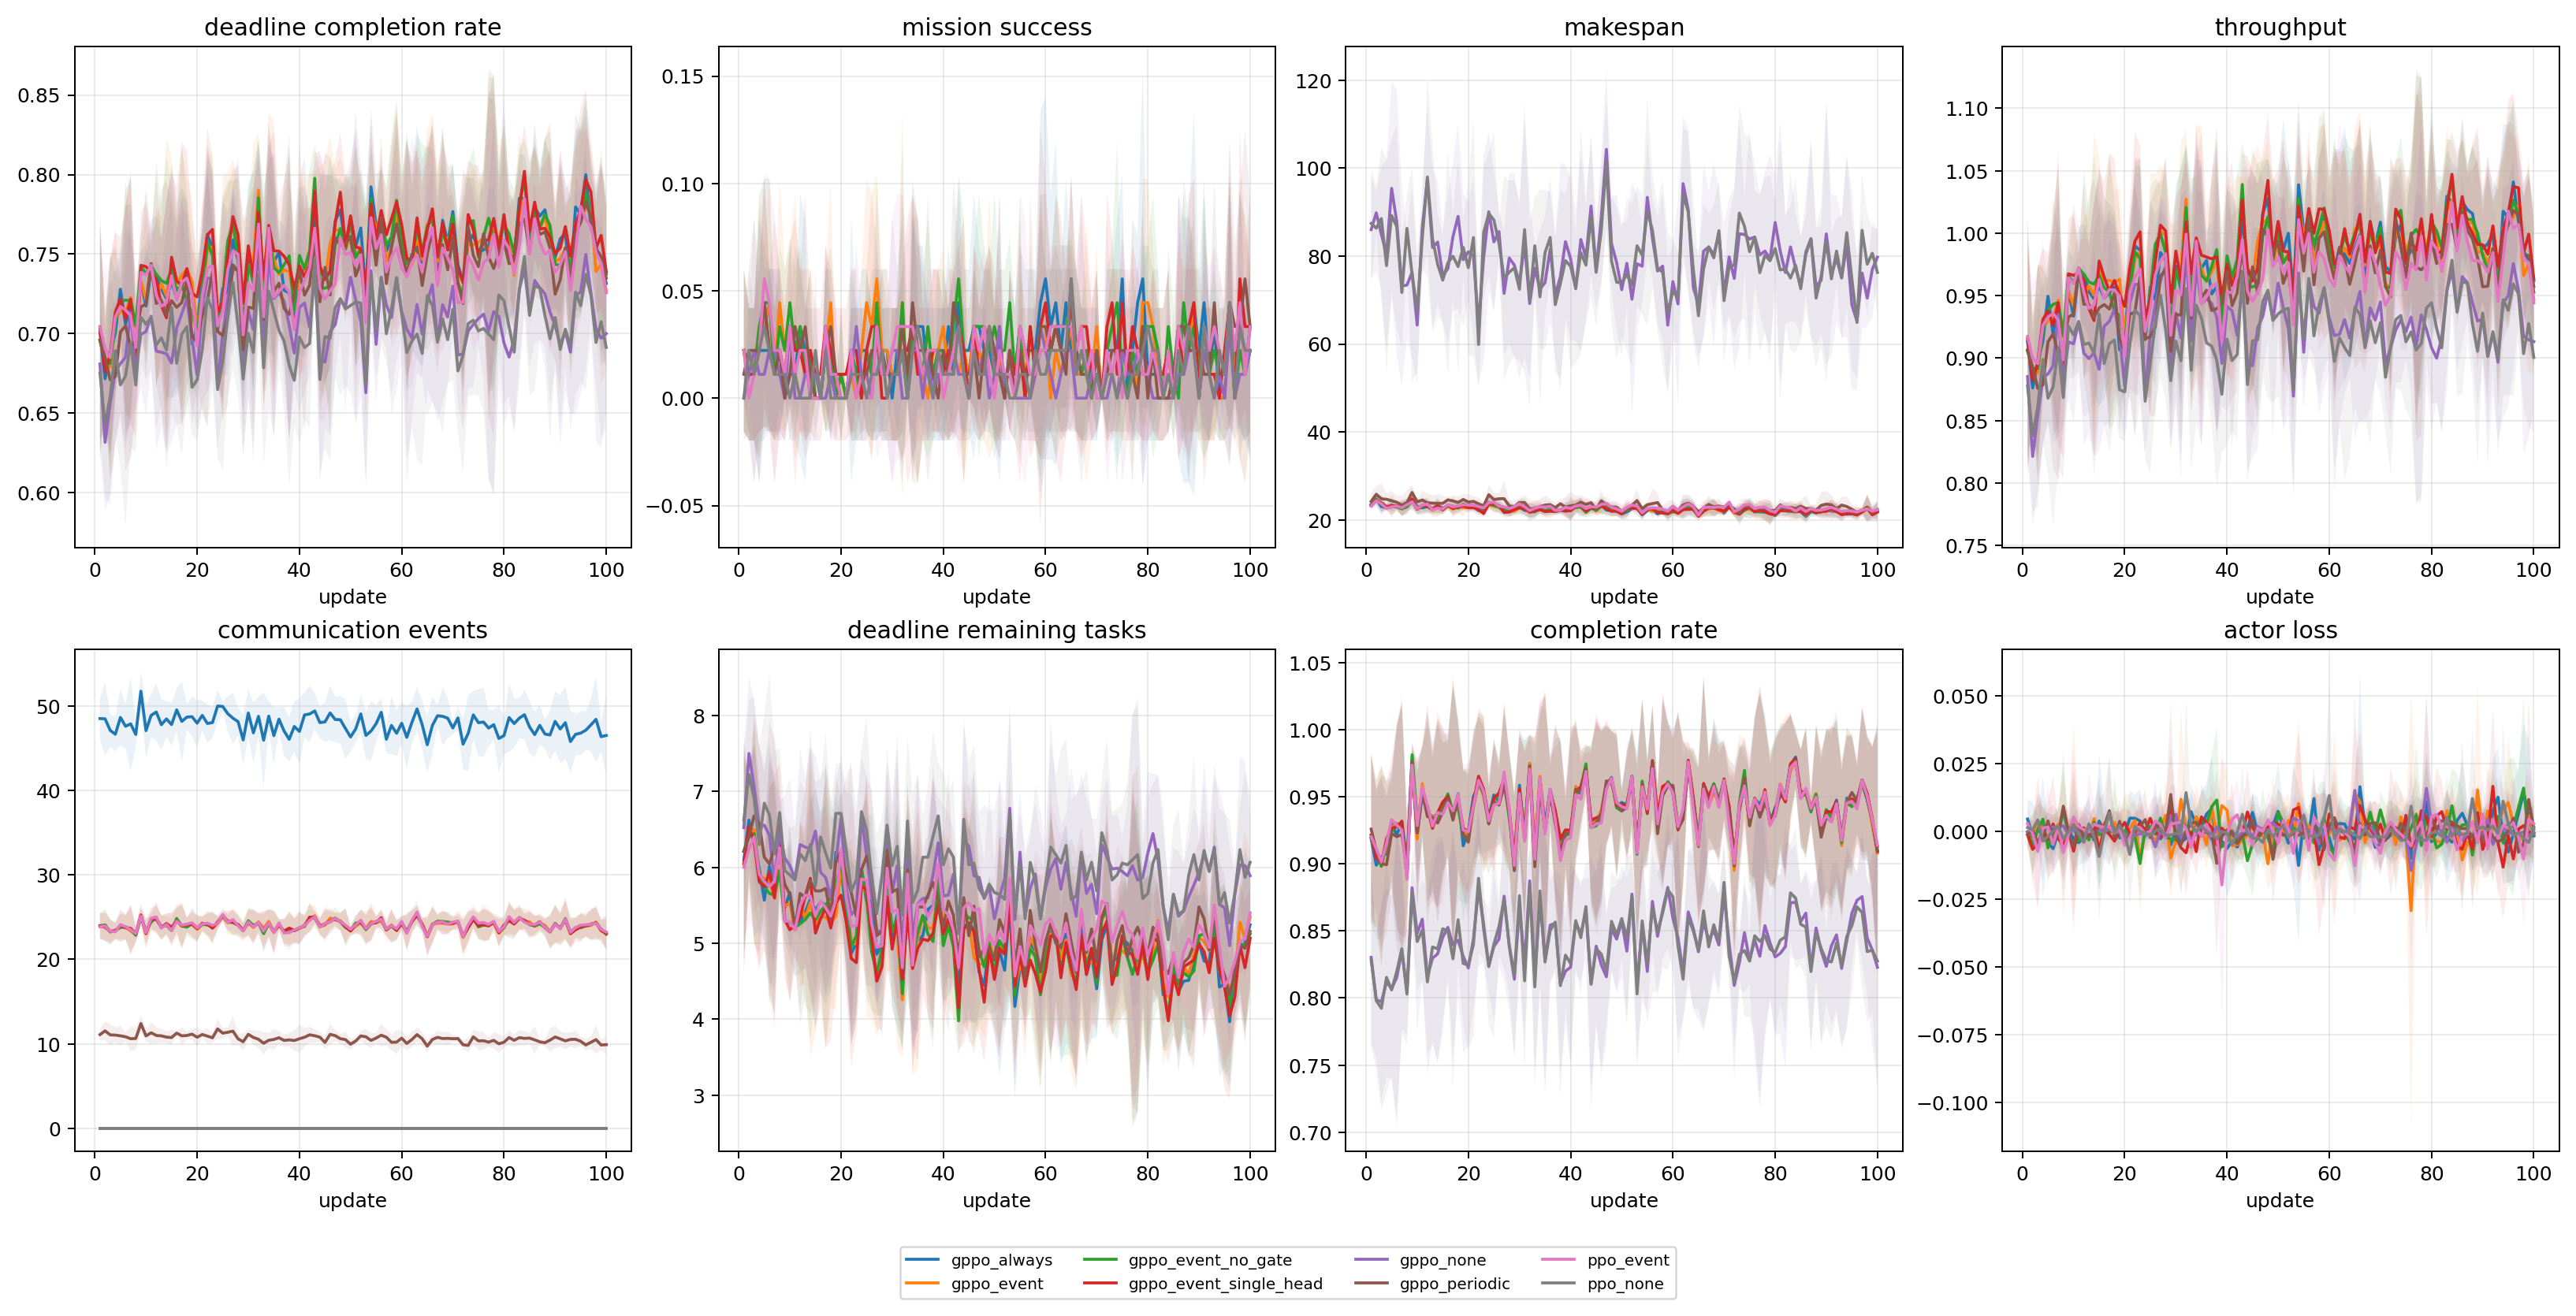

The data file committed next to this chart (first rows):
method_id, update, training_seeds, deadline_completion_rate, deadline_completion_rate_ci95_lower, deadline_completion_rate_ci95_upper, mission_success, mission_success_ci95_lower, mission_success_ci95_upper, makespan, makespan_ci95_lower, makespan_ci95_upper, throughput, throughput_ci95_lower, throughput_ci95_upper, communication_events, communication_events_ci95_lower, communication_events_ci95_upper, deadline_remaining_tasks, deadline_remaining_tasks_ci95_lower, deadline_remaining_tasks_ci95_upper, completion_rate, completion_rate_ci95_lower, completion_rate_ci95_upper
gppo_always, 1.0, 5, 0.7007, 0.6339, 0.7675, 0.02222, -0.01555, 0.06, 23.5, 22.78, 24.22, 0.913, 0.8262, 0.9998, 48.52, 46.1, 50.94, 6.1, 4.788, 7.412, 0.9185, 0.8562, 0.9807
gppo_always, 2.0, 5, 0.6717, 0.6405, 0.7029, 0.01111, -0.01973, 0.04196, 24.74, 22.87, 26.62, 0.8761, 0.8339, 0.9182, 48.49, 44.12, 52.86, 6.622, 5.937, 7.307, 0.8989, 0.843, 0.9549
gppo_always, 3.0, 5, 0.6869, 0.6242, 0.7496, 0.01111, -0.01973, 0.04196, 23.05, 21.31, 24.8, 0.8959, 0.8174, 0.9745, 47.12, 45.19, 49.05, 6.344, 5.073, 7.616, 0.9052, 0.8449, 0.9656
gppo_always, 4.0, 5, 0.7007, 0.6635, 0.7379, 0.02222, -0.03947, 0.08391, 22.75, 22.02, 23.49, 0.9139, 0.8728, 0.9549, 46.67, 44.62, 48.71, 5.989, 5.182, 6.795, 0.9075, 0.865, 0.95
gppo_always, 5.0, 5, 0.7279, 0.7034, 0.7524, 0.02222, -0.01555, 0.06, 23.34, 21.98, 24.71, 0.9495, 0.9211, 0.9779, 48.66, 45.3, 52.01, 5.567, 5.012, 6.121, 0.9299, 0.8916, 0.9682
gppo_always, 6.0, 5, 0.706, 0.6317, 0.7803, 0.02222, -0.01555, 0.06, 22.99, 22.39, 23.6, 0.9193, 0.8378, 1.001, 47.61, 44.98, 50.24, 6.011, 4.507, 7.515, 0.9214, 0.8428, 1
gppo_always, 7.0, 5, 0.7166, 0.6516, 0.7817, 0.02222, -0.01555, 0.06, 22.52, 20.78, 24.27, 0.9395, 0.8426, 1.036, 47.9, 42.3, 53.5, 5.7, 4.38, 7.02, 0.9317, 0.8413, 1.022
gppo_always, 8.0, 5, 0.7078, 0.6961, 0.7195, 0.02222, -0.01555, 0.06, 22.99, 21.96, 24.03, 0.9206, 0.8972, 0.9441, 46.64, 45.21, 48.08, 5.922, 5.565, 6.279, 0.9002, 0.8635, 0.9369
gppo_always, 9.0, 5, 0.7326, 0.7138, 0.7514, 0.0, 0.0, 0.0, 24.55, 22.94, 26.16, 0.9541, 0.921, 0.9873, 51.77, 49.54, 54, 5.467, 5.054, 5.879, 0.9772, 0.9691, 0.9854
gppo_always, 10.0, 5, 0.7174, 0.6778, 0.7569, 0.01111, -0.01973, 0.04196, 23.08, 21.21, 24.96, 0.9336, 0.8875, 0.9797, 47.09, 43.92, 50.25, 5.667, 4.79, 6.543, 0.9215, 0.8678, 0.9752
gppo_always, 11.0, 5, 0.7394, 0.7073, 0.7716, 0.01111, -0.01973, 0.04196, 22.76, 20.98, 24.54, 0.9687, 0.9324, 1.005, 48.9, 46.32, 51.48, 5.222, 4.559, 5.886, 0.9522, 0.9166, 0.9878
gppo_always, 12.0, 5, 0.736, 0.6977, 0.7744, 0.03333, -0.02836, 0.09502, 23.03, 21.89, 24.18, 0.9669, 0.9258, 1.008, 49.3, 45.92, 52.68, 5.278, 4.6, 5.955, 0.9382, 0.87, 1.006
gppo_always, 13.0, 5, 0.7282, 0.6964, 0.76, 0.02222, -0.03947, 0.08391, 22.33, 21.35, 23.31, 0.9531, 0.9156, 0.9907, 47.8, 44.8, 50.8, 5.411, 4.675, 6.147, 0.935, 0.8799, 0.9901
gppo_always, 14.0, 5, 0.722, 0.6596, 0.7844, 0.0, 0.0, 0.0, 23.2, 21.82, 24.59, 0.9476, 0.8705, 1.025, 48.48, 46.32, 50.64, 5.578, 4.305, 6.85, 0.9366, 0.8661, 1.007
gppo_always, 15.0, 5, 0.7329, 0.6595, 0.8063, 0.0, 0.0, 0.0, 22.65, 21.23, 24.07, 0.9577, 0.8616, 1.054, 47.81, 45.31, 50.31, 5.433, 3.833, 7.033, 0.9455, 0.8943, 0.9966
gppo_always, 16.0, 5, 0.7219, 0.6614, 0.7824, 0.0, 0.0, 0.0, 23.18, 22.2, 24.17, 0.9479, 0.8668, 1.029, 49.56, 47.01, 52.11, 5.544, 4.357, 6.731, 0.9505, 0.9033, 0.9977
gppo_always, 17.0, 5, 0.731, 0.6704, 0.7916, 0.03333, -0.004443, 0.07111, 22.97, 21.7, 24.25, 0.9526, 0.8817, 1.023, 48.19, 43.46, 52.92, 5.5, 4.18, 6.82, 0.9366, 0.8394, 1.034
gppo_always, 18.0, 5, 0.7368, 0.6894, 0.7843, 0.01111, -0.01973, 0.04196, 22.84, 21.58, 24.09, 0.9569, 0.8961, 1.018, 48.7, 47.16, 50.24, 5.3, 4.378, 6.222, 0.9521, 0.8972, 1.007
gppo_always, 19.0, 5, 0.6934, 0.6606, 0.7263, 0.0, 0.0, 0.0, 23.56, 22.36, 24.76, 0.9066, 0.8602, 0.953, 48.74, 46.4, 51.09, 6.2, 5.442, 6.958, 0.9134, 0.8569, 0.9699
gppo_always, 20.0, 5, 0.7047, 0.6687, 0.7407, 0.01111, -0.01973, 0.04196, 23.18, 22.07, 24.28, 0.9168, 0.8735, 0.9601, 47.98, 45.18, 50.78, 5.989, 5.345, 6.633, 0.9243, 0.8805, 0.9681
gppo_always, 21.0, 5, 0.7346, 0.7026, 0.7665, 0.0, 0.0, 0.0, 23.08, 22.1, 24.06, 0.9656, 0.9259, 1.005, 48.9, 47.13, 50.67, 5.389, 4.708, 6.07, 0.9502, 0.9025, 0.9978
gppo_always, 22.0, 5, 0.7621, 0.7088, 0.8154, 0.02222, -0.03947, 0.08391, 22.13, 21.26, 23.01, 0.9898, 0.9229, 1.057, 47.94, 45.68, 50.21, 4.867, 3.64, 6.093, 0.9582, 0.9075, 1.009
gppo_always, 23.0, 5, 0.7542, 0.7062, 0.8022, 0.01111, -0.01973, 0.04196, 22.23, 21.64, 22.81, 0.9864, 0.9128, 1.06, 48.04, 46.18, 49.91, 5.0, 3.995, 6.005, 0.954, 0.9078, 1
gppo_always, 24.0, 5, 0.7035, 0.6772, 0.7298, 0.02222, -0.01555, 0.06, 24.01, 22.87, 25.16, 0.9151, 0.8753, 0.9548, 50.01, 48.1, 51.92, 5.978, 5.324, 6.631, 0.9343, 0.9105, 0.9582
gppo_always, 25.0, 5, 0.7285, 0.6735, 0.7835, 0.02222, -0.01555, 0.06, 23.4, 21.94, 24.86, 0.9569, 0.8886, 1.025, 49.96, 49.37, 50.54, 5.544, 4.439, 6.649, 0.9512, 0.9119, 0.9905
gppo_always, 26.0, 5, 0.7253, 0.6742, 0.7763, 0.01111, -0.01973, 0.04196, 23.2, 21.61, 24.79, 0.9465, 0.8781, 1.015, 49.1, 47.01, 51.19, 5.567, 4.423, 6.711, 0.9461, 0.9141, 0.9782
gppo_always, 27.0, 5, 0.7589, 0.7251, 0.7928, 0.01111, -0.01973, 0.04196, 22.34, 21.2, 23.48, 0.9844, 0.9426, 1.026, 48.57, 45.56, 51.58, 4.856, 4.186, 5.525, 0.9642, 0.9165, 1.012
gppo_always, 28.0, 5, 0.7463, 0.6814, 0.8111, 0.02222, -0.01555, 0.06, 22.7, 20.85, 24.54, 0.979, 0.8962, 1.062, 48.17, 46.51, 49.82, 5.0, 3.751, 6.249, 0.9388, 0.8926, 0.985
gppo_always, 29.0, 5, 0.7002, 0.6511, 0.7494, 0.02222, -0.01555, 0.06, 22.03, 20.93, 23.14, 0.9173, 0.8589, 0.9757, 45.99, 43.02, 48.96, 6.022, 5.096, 6.948, 0.8949, 0.8377, 0.9521
gppo_always, 30.0, 5, 0.7465, 0.6985, 0.7946, 0.0, 0.0, 0.0, 22.9, 21.64, 24.17, 0.9737, 0.9089, 1.038, 49.18, 46.4, 51.95, 5.089, 4.135, 6.043, 0.9584, 0.9164, 1
gppo_always, 31.0, 5, 0.7319, 0.6616, 0.8022, 0.02222, -0.01555, 0.06, 22.18, 20.71, 23.65, 0.9544, 0.8574, 1.051, 46.83, 43.25, 50.42, 5.378, 3.909, 6.847, 0.9172, 0.8424, 0.992
gppo_always, 32.0, 5, 0.7841, 0.7463, 0.8219, 0.02222, -0.03947, 0.08391, 22.13, 20.56, 23.7, 1.02, 0.9689, 1.071, 48.79, 46.46, 51.12, 4.322, 3.576, 5.069, 0.9746, 0.954, 0.9953
gppo_always, 33.0, 5, 0.7276, 0.6735, 0.7818, 0.0, 0.0, 0.0, 21.84, 19.99, 23.69, 0.9579, 0.8847, 1.031, 45.96, 40.31, 51.6, 5.567, 4.446, 6.688, 0.9063, 0.8178, 0.9948
gppo_always, 34.0, 5, 0.7578, 0.6889, 0.8266, 0.03333, -0.02836, 0.09502, 22.66, 21.43, 23.9, 0.9823, 0.8931, 1.072, 48.81, 47.08, 50.54, 4.889, 3.57, 6.207, 0.9631, 0.908, 1.018
gppo_always, 35.0, 5, 0.7454, 0.6859, 0.8049, 0.03333, -0.004443, 0.07111, 22.08, 21.21, 22.95, 0.9718, 0.8947, 1.049, 46.5, 43.1, 49.9, 5.033, 3.9, 6.166, 0.9291, 0.8432, 1.015
gppo_always, 36.0, 5, 0.7509, 0.7298, 0.7721, 0.03333, -0.004443, 0.07111, 22.38, 21.17, 23.59, 0.9782, 0.9535, 1.003, 48.46, 47.06, 49.85, 5.1, 4.697, 5.503, 0.9555, 0.9308, 0.9802
gppo_always, 37.0, 5, 0.7273, 0.6868, 0.7678, 0.01111, -0.01973, 0.04196, 22.16, 21.61, 22.72, 0.9513, 0.8942, 1.008, 47.06, 44.13, 49.98, 5.444, 4.578, 6.311, 0.9383, 0.8749, 1.002
gppo_always, 38.0, 5, 0.7257, 0.6356, 0.8158, 0.01111, -0.01973, 0.04196, 22.25, 21.34, 23.16, 0.9571, 0.8404, 1.074, 46.07, 43.49, 48.64, 5.5, 3.816, 7.184, 0.9036, 0.8158, 0.9915
gppo_always, 39.0, 5, 0.7105, 0.6821, 0.7389, 0.01111, -0.01973, 0.04196, 22.77, 21.48, 24.06, 0.9239, 0.8827, 0.9652, 47.59, 44.56, 50.62, 5.9, 5.284, 6.516, 0.9243, 0.9012, 0.9474
gppo_always, 40.0, 5, 0.7393, 0.6868, 0.7917, 0.01111, -0.01973, 0.04196, 22.09, 20.13, 24.05, 0.9697, 0.9045, 1.035, 47.0, 43.11, 50.89, 5.144, 4.227, 6.062, 0.9249, 0.8551, 0.9948
gppo_always, 41.0, 5, 0.7393, 0.6859, 0.7928, 0.03333, -0.004443, 0.07111, 23.09, 22.01, 24.17, 0.9622, 0.8938, 1.031, 48.96, 46.29, 51.62, 5.233, 4.305, 6.162, 0.9549, 0.9044, 1.005
gppo_always, 42.0, 5, 0.745, 0.7112, 0.7787, 0.01111, -0.01973, 0.04196, 22.93, 20.85, 25.01, 0.9707, 0.9216, 1.02, 49.07, 45.71, 52.42, 5.078, 4.437, 5.718, 0.9522, 0.9315, 0.9728
gppo_always, 43.0, 5, 0.7775, 0.7695, 0.7854, 0.04444, -0.01326, 0.1021, 22.38, 21.22, 23.54, 1.012, 1.002, 1.022, 49.42, 47.28, 51.56, 4.4, 4.243, 4.557, 0.9686, 0.9504, 0.9868
gppo_always, 44.0, 5, 0.739, 0.6769, 0.801, 0.02222, -0.01555, 0.06, 22.78, 21.74, 23.83, 0.9692, 0.8956, 1.043, 48.04, 46.16, 49.93, 5.222, 3.931, 6.513, 0.9303, 0.8716, 0.9889
gppo_always, 45.0, 5, 0.7349, 0.6705, 0.7993, 0.02222, -0.01555, 0.06, 22.42, 21.56, 23.28, 0.9635, 0.8768, 1.05, 48.13, 45.78, 50.49, 5.267, 3.999, 6.534, 0.9326, 0.8597, 1.005
gppo_always, 46.0, 5, 0.7386, 0.6775, 0.7996, 0.03333, -0.02836, 0.09502, 23.41, 21.48, 25.35, 0.9709, 0.9021, 1.04, 49.19, 45.95, 52.43, 5.178, 3.945, 6.411, 0.9355, 0.8717, 0.9993
gppo_always, 47.0, 5, 0.7708, 0.7444, 0.7972, 0.03333, -0.004443, 0.07111, 22.24, 21.03, 23.46, 1.016, 0.9799, 1.052, 48.41, 45.7, 51.12, 4.622, 4.022, 5.222, 0.9587, 0.9149, 1.003
gppo_always, 48.0, 5, 0.7778, 0.7586, 0.797, 0.02222, -0.01555, 0.06, 22.12, 20.77, 23.47, 1.028, 0.9956, 1.06, 48.39, 45.57, 51.21, 4.444, 4.016, 4.872, 0.9643, 0.9294, 0.9991
gppo_always, 49.0, 5, 0.754, 0.7163, 0.7917, 0.02222, -0.01555, 0.06, 21.98, 20.8, 23.16, 0.9812, 0.9307, 1.032, 47.34, 43.77, 50.92, 5.0, 4.232, 5.768, 0.9434, 0.8919, 0.9949
gppo_always, 50.0, 5, 0.7721, 0.7419, 0.8022, 0.01111, -0.01973, 0.04196, 21.37, 20.1, 22.64, 1.008, 0.9706, 1.045, 46.34, 44.54, 48.15, 4.544, 3.849, 5.24, 0.9456, 0.9347, 0.9565
gppo_always, 51.0, 5, 0.7549, 0.671, 0.8389, 0.02222, -0.03947, 0.08391, 21.82, 20.05, 23.58, 0.9865, 0.881, 1.092, 47.29, 45.68, 48.9, 4.9, 3.239, 6.561, 0.9439, 0.9044, 0.9833
gppo_always, 52.0, 5, 0.7664, 0.7282, 0.8047, 0.0, 0.0, 0.0, 22.59, 22.05, 23.12, 0.9999, 0.9439, 1.056, 49.08, 46.85, 51.3, 4.644, 3.871, 5.418, 0.9653, 0.9312, 0.9994
gppo_always, 53.0, 5, 0.7253, 0.6652, 0.7854, 0.02222, -0.01555, 0.06, 22.72, 21.97, 23.47, 0.9508, 0.8711, 1.03, 46.52, 43.67, 49.38, 5.489, 4.198, 6.78, 0.9071, 0.8365, 0.9777
gppo_always, 54.0, 5, 0.7923, 0.7428, 0.8418, 0.01111, -0.01973, 0.04196, 21.17, 19.95, 22.38, 1.039, 0.9698, 1.108, 47.04, 43.52, 50.57, 4.167, 2.938, 5.396, 0.9588, 0.8957, 1.022
gppo_always, 55.0, 5, 0.768, 0.7361, 0.7998, 0.03333, -0.004443, 0.07111, 22.1, 21.25, 22.96, 1.002, 0.9635, 1.04, 47.92, 45.72, 50.12, 4.678, 3.986, 5.37, 0.9415, 0.9023, 0.9806
gppo_always, 56.0, 5, 0.7664, 0.7293, 0.8035, 0.02222, -0.01555, 0.06, 22.54, 21.65, 23.44, 1.005, 0.9595, 1.05, 49.27, 47.55, 50.98, 4.667, 3.996, 5.337, 0.9754, 0.9325, 1.018
gppo_always, 57.0, 5, 0.7521, 0.7415, 0.7628, 0.02222, -0.01555, 0.06, 21.37, 20.36, 22.38, 0.9866, 0.9679, 1.005, 46.07, 44.37, 47.76, 5.0, 4.818, 5.182, 0.9333, 0.9074, 0.9592
gppo_always, 58.0, 5, 0.7585, 0.7154, 0.8015, 0.02222, -0.01555, 0.06, 22, 21.4, 22.6, 1.001, 0.9403, 1.061, 47.71, 44.3, 51.12, 4.9, 4.049, 5.751, 0.9544, 0.8847, 1.024
gppo_always, 59.0, 5, 0.7793, 0.7302, 0.8283, 0.04444, -0.04548, 0.1344, 21.37, 19.92, 22.82, 1.015, 0.9548, 1.075, 46.78, 44.06, 49.49, 4.411, 3.417, 5.405, 0.9599, 0.9139, 1.006
gppo_always, 60.0, 5, 0.754, 0.7297, 0.7783, 0.05556, -0.02892, 0.14, 22.25, 21.17, 23.33, 0.9822, 0.9543, 1.01, 47.97, 45.49, 50.44, 4.911, 4.473, 5.349, 0.9537, 0.9066, 1.001
... 740 more rows
